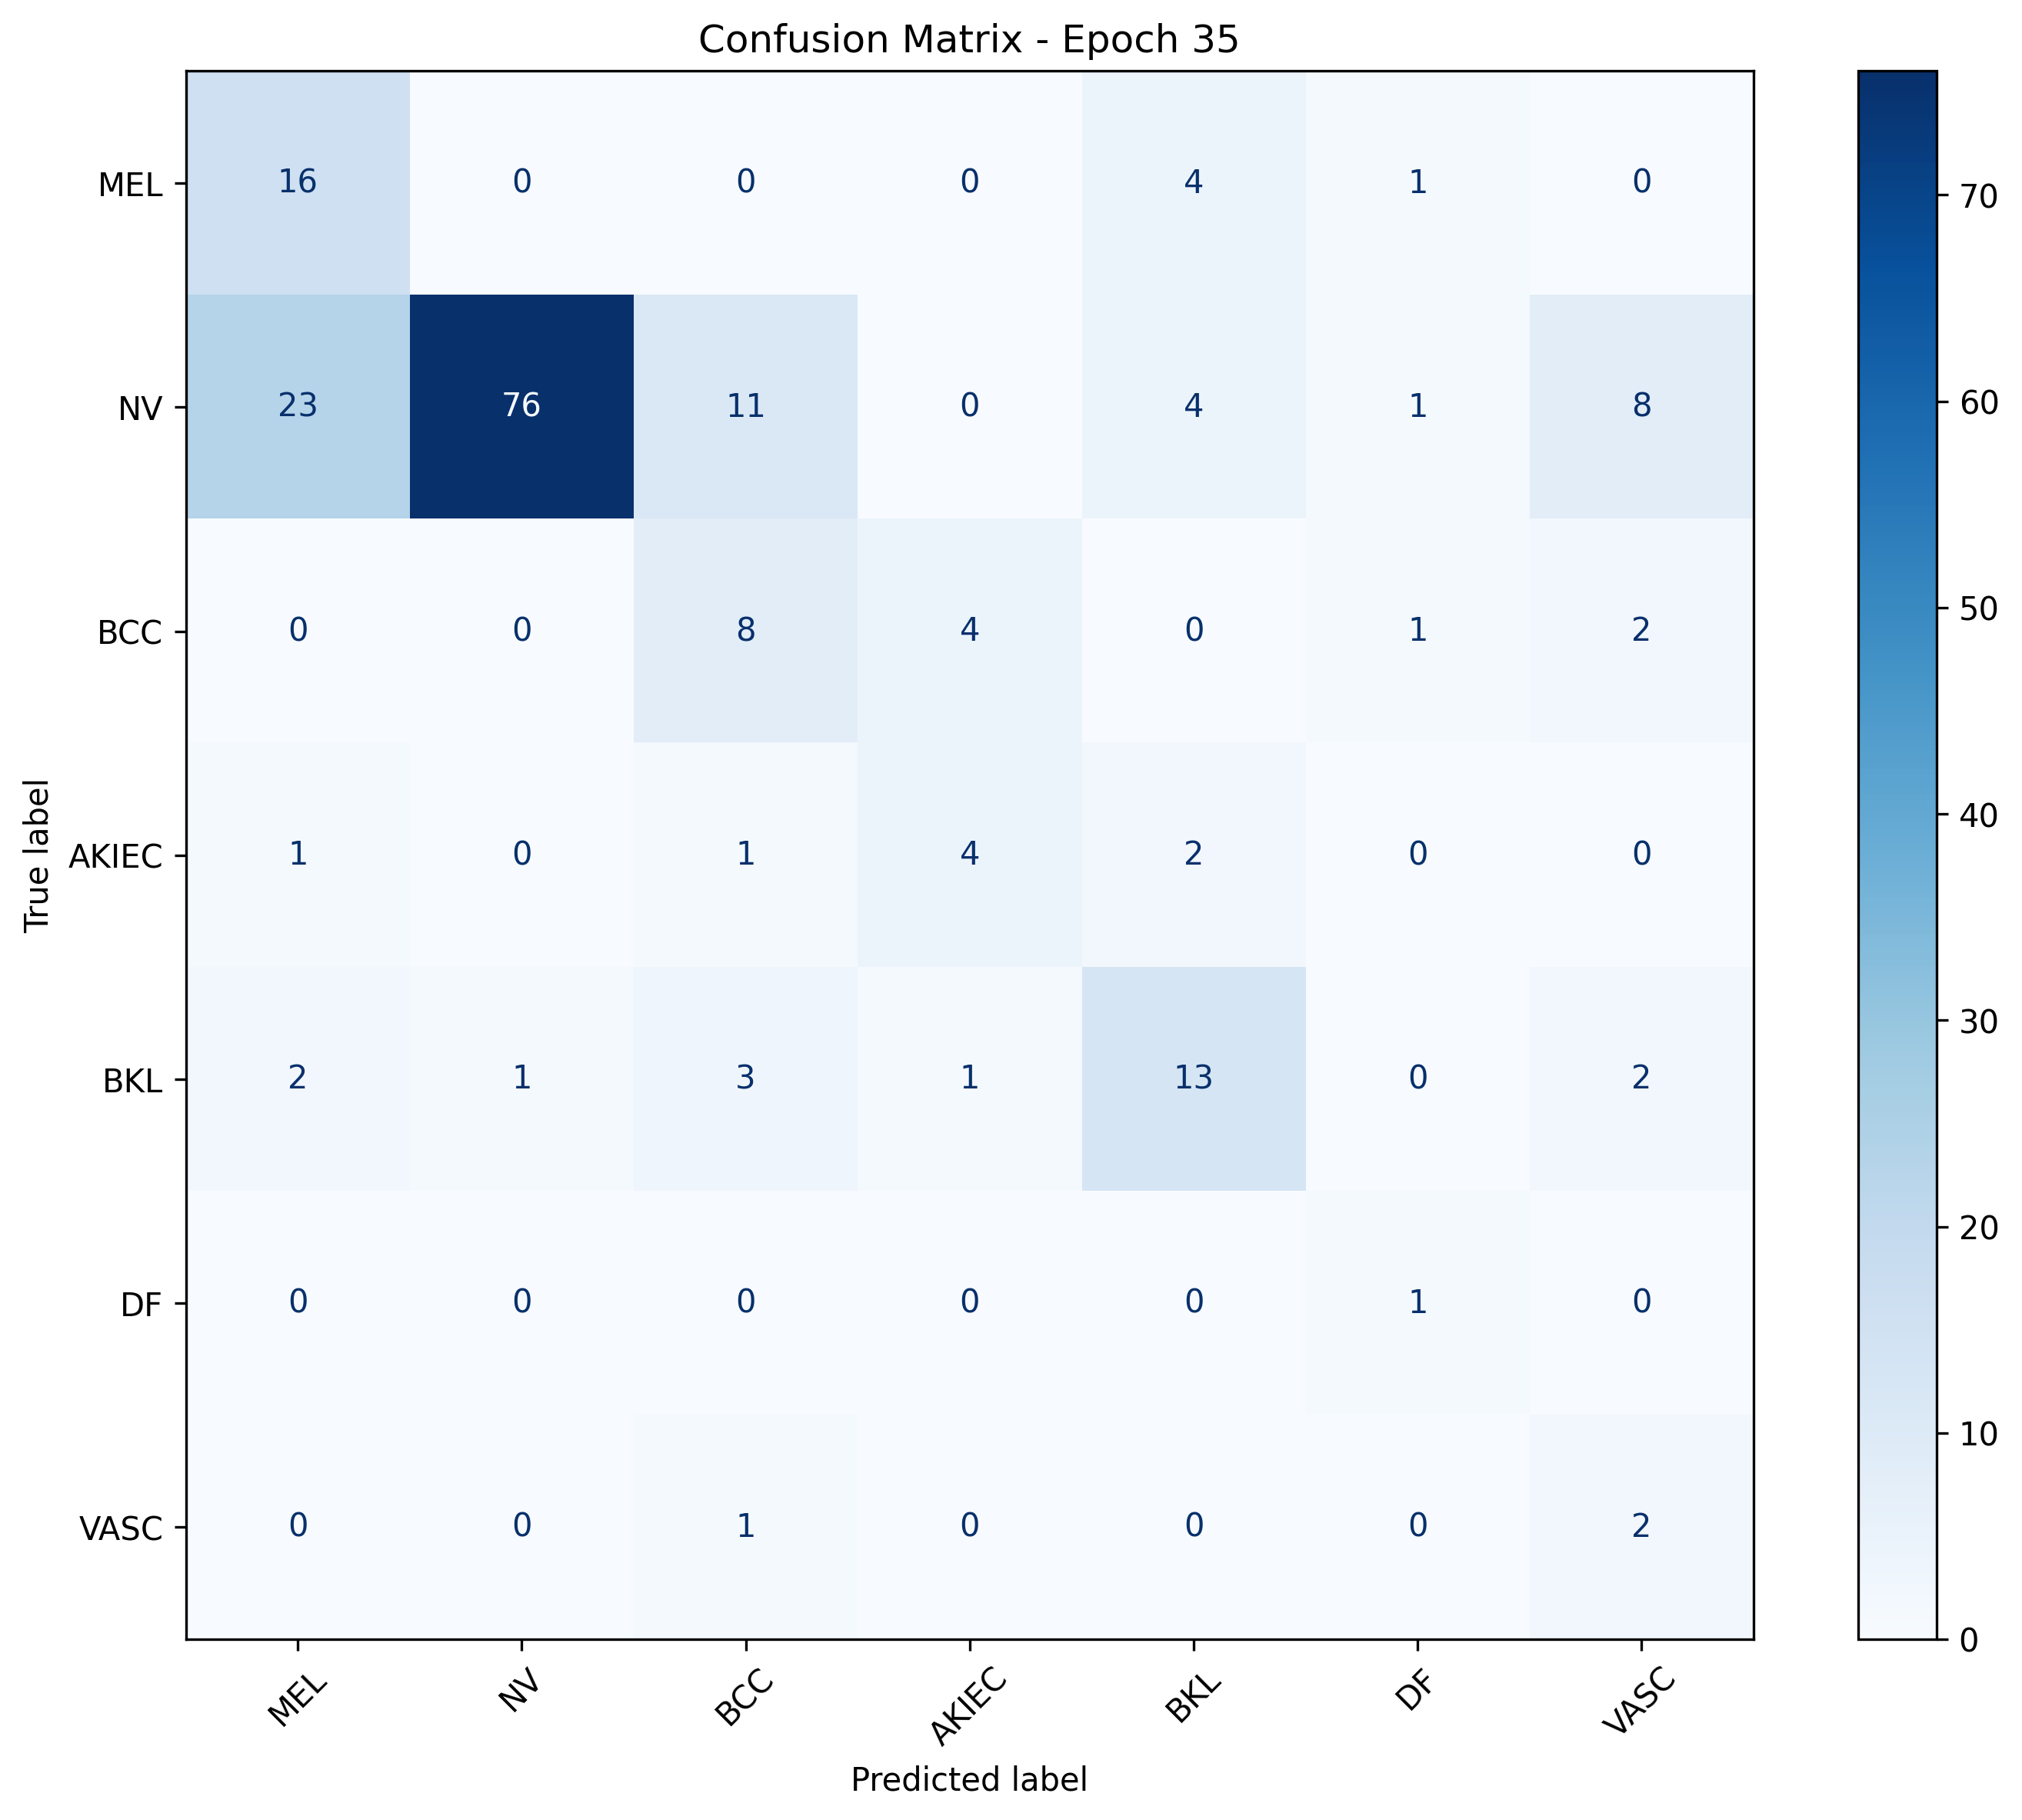

Data behind this chart, as committed beside it:
, MEL, NV, BCC, AKIEC, BKL, DF, VASC
MEL, 16, 0, 0, 0, 4, 1, 0
NV, 23, 76, 11, 0, 4, 1, 8
BCC, 0, 0, 8, 4, 0, 1, 2
AKIEC, 1, 0, 1, 4, 2, 0, 0
BKL, 2, 1, 3, 1, 13, 0, 2
DF, 0, 0, 0, 0, 0, 1, 0
VASC, 0, 0, 1, 0, 0, 0, 2
